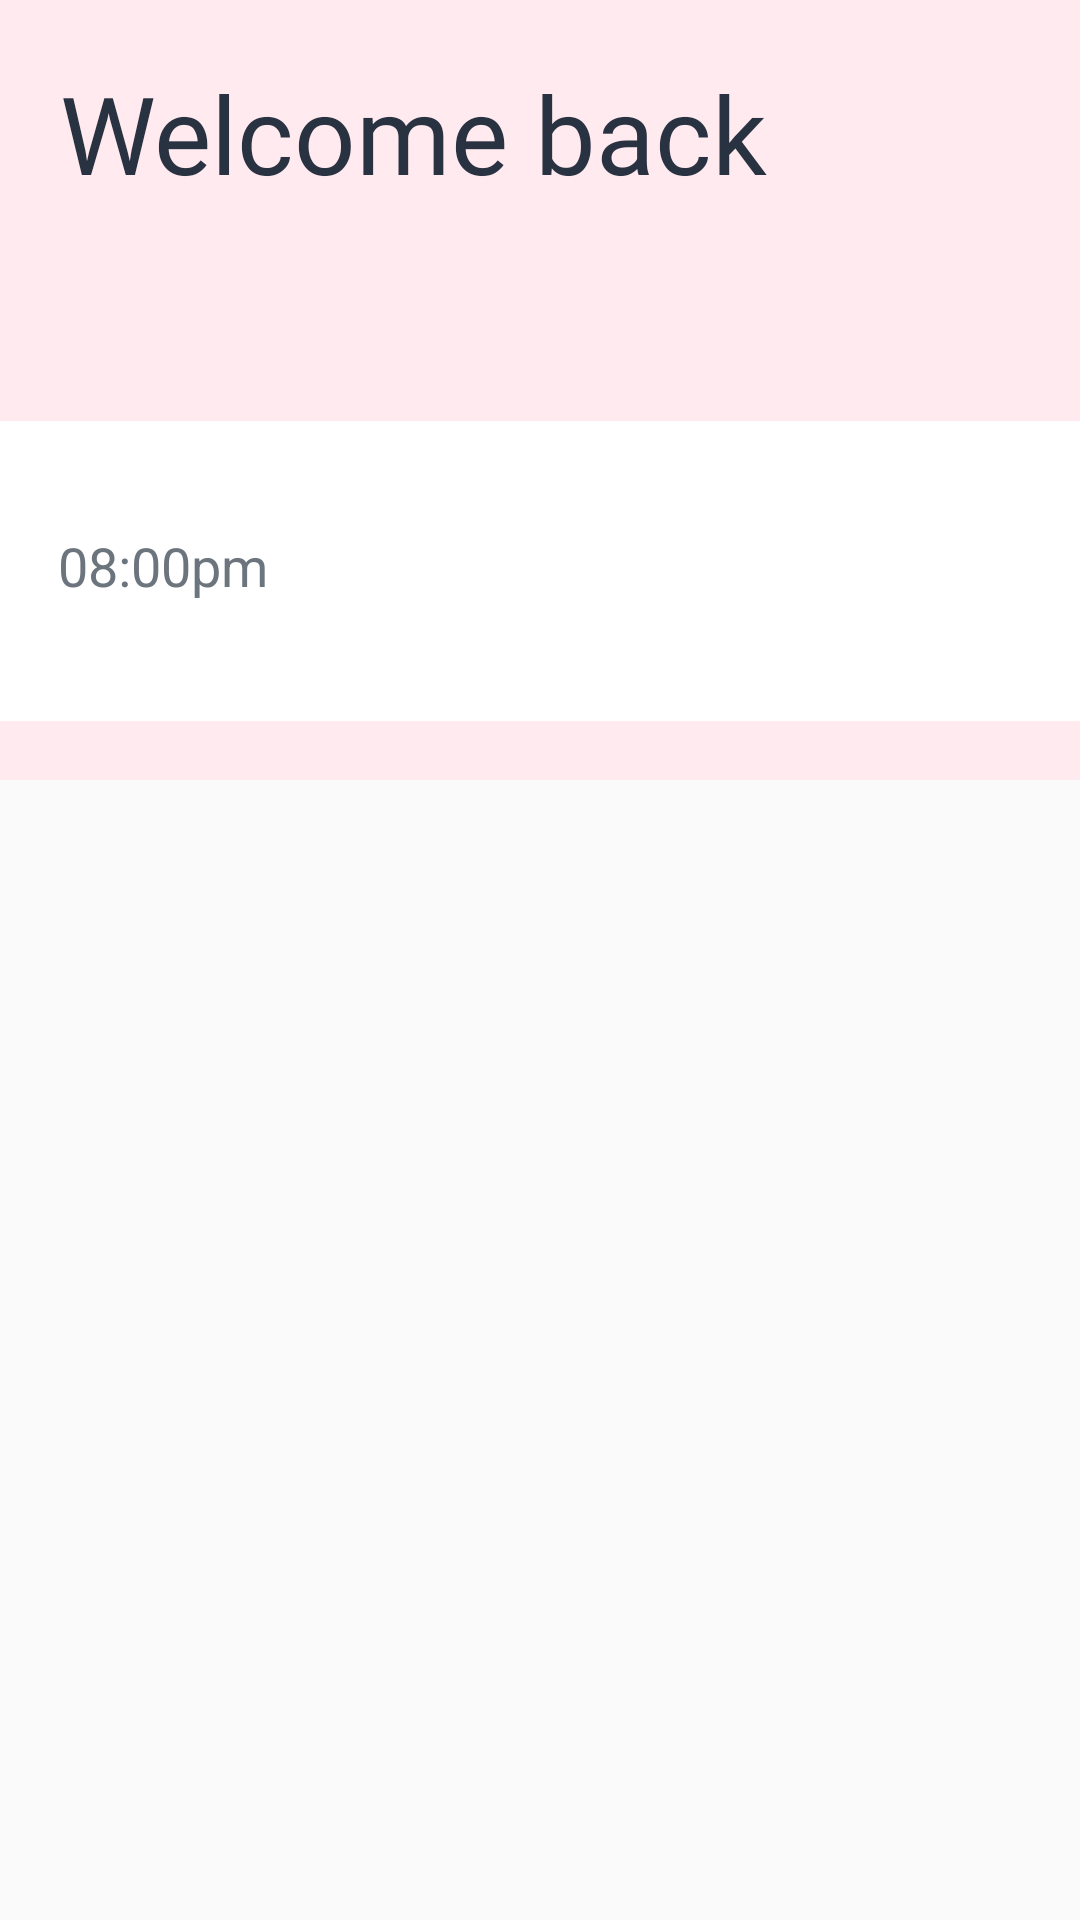

Here is an Android app screen rendered from its layout file. Give the layout XML and the strings, colors and styles it references.
<!-- AndroidManifest.xml: application theme AppTheme -->
<!-- res/layout/activity_home_page.xml -->
<?xml version="1.0" encoding="utf-8"?>
<androidx.constraintlayout.widget.ConstraintLayout xmlns:android="http://schemas.android.com/apk/res/android"
    xmlns:app="http://schemas.android.com/apk/res-auto"
    xmlns:tools="http://schemas.android.com/tools"
    android:id="@+id/home_page"
    android:layout_width="match_parent"
    android:layout_height="match_parent">

    <View
        android:id="@+id/view"
        android:layout_width="wrap_content"
        android:layout_height="260dp"
        android:background="#FFEAEF"
        app:layout_constraintStart_toStartOf="parent"
        app:layout_constraintTop_toTopOf="parent" />

    <TextView
        android:id="@+id/textView3"
        android:layout_width="wrap_content"
        android:layout_height="wrap_content"
        android:layout_marginStart="20dp"
        android:layout_marginLeft="20dp"
        android:layout_marginTop="72dp"
        android:fontFamily="@font/proxima_nova"
        android:text=""
        android:textColor="#FF436D"
        android:textSize="36sp"
        app:layout_constraintStart_toStartOf="parent"
        app:layout_constraintTop_toTopOf="parent"
        tools:text="@string/test_name" />

    <TextView
        android:id="@+id/textView2"
        android:layout_width="wrap_content"
        android:layout_height="wrap_content"
        android:layout_marginStart="20dp"
        android:layout_marginLeft="20dp"
        android:layout_marginTop="20dp"
        android:fontFamily="@font/proxima_nova"
        android:text="@string/home_welcome"
        android:textColor="#293241"
        android:textSize="36sp"
        app:layout_constraintStart_toStartOf="parent"
        app:layout_constraintTop_toTopOf="parent" />

    <View
        android:id="@+id/view2"
        android:layout_width="370dp"
        android:layout_height="100dp"
        android:layout_marginTop="20dp"
        android:background="#FFF"
        app:layout_constraintEnd_toEndOf="parent"
        app:layout_constraintHorizontal_bias="0.487"
        app:layout_constraintStart_toStartOf="parent"
        app:layout_constraintTop_toBottomOf="@+id/textView3" />

    <TextView
        android:id="@+id/textView7"
        android:layout_width="wrap_content"
        android:layout_height="wrap_content"
        android:layout_marginStart="24dp"
        android:layout_marginLeft="24dp"
        android:layout_marginTop="36dp"
        android:text="@string/test_time"
        android:textColor="#6c757d"
        android:textSize="18sp"
        app:layout_constraintStart_toStartOf="@+id/view2"
        app:layout_constraintTop_toTopOf="@+id/view2" />

    <TextView
        android:id="@+id/textView8"
        android:layout_width="wrap_content"
        android:layout_height="wrap_content"
        android:layout_marginStart="116dp"
        android:layout_marginLeft="116dp"
        android:layout_marginTop="36dp"
        android:fontFamily="@font/proxima_nova"
        android:text=""
        android:textColor="#293241"
        android:textSize="20sp"

        app:layout_constraintStart_toStartOf="@+id/view2"
        app:layout_constraintTop_toTopOf="@+id/view2"
        tools:text="@string/test_task" />


</androidx.constraintlayout.widget.ConstraintLayout>
<!-- resources referenced by this layout -->
<resources>
  <string name="home_welcome">Welcome back</string>
  <string name="test_name">James</string>
  <string name="test_task">Walk the dog</string>
  <string name="test_time">08:00pm</string>
  <style name="AppTheme" parent="Theme.AppCompat.Light.NoActionBar">
          
          <item name="colorPrimary">@color/colorPrimary</item>
          <item name="colorPrimaryDark">@color/colorPrimaryDark</item>
          <item name="colorAccent">@color/colorAccent</item>
      </style>
  <color name="colorPrimary">#FF3365</color>
  <color name="colorPrimaryDark">#3700B3</color>
  <color name="colorAccent">#03DAC5</color>
</resources>
